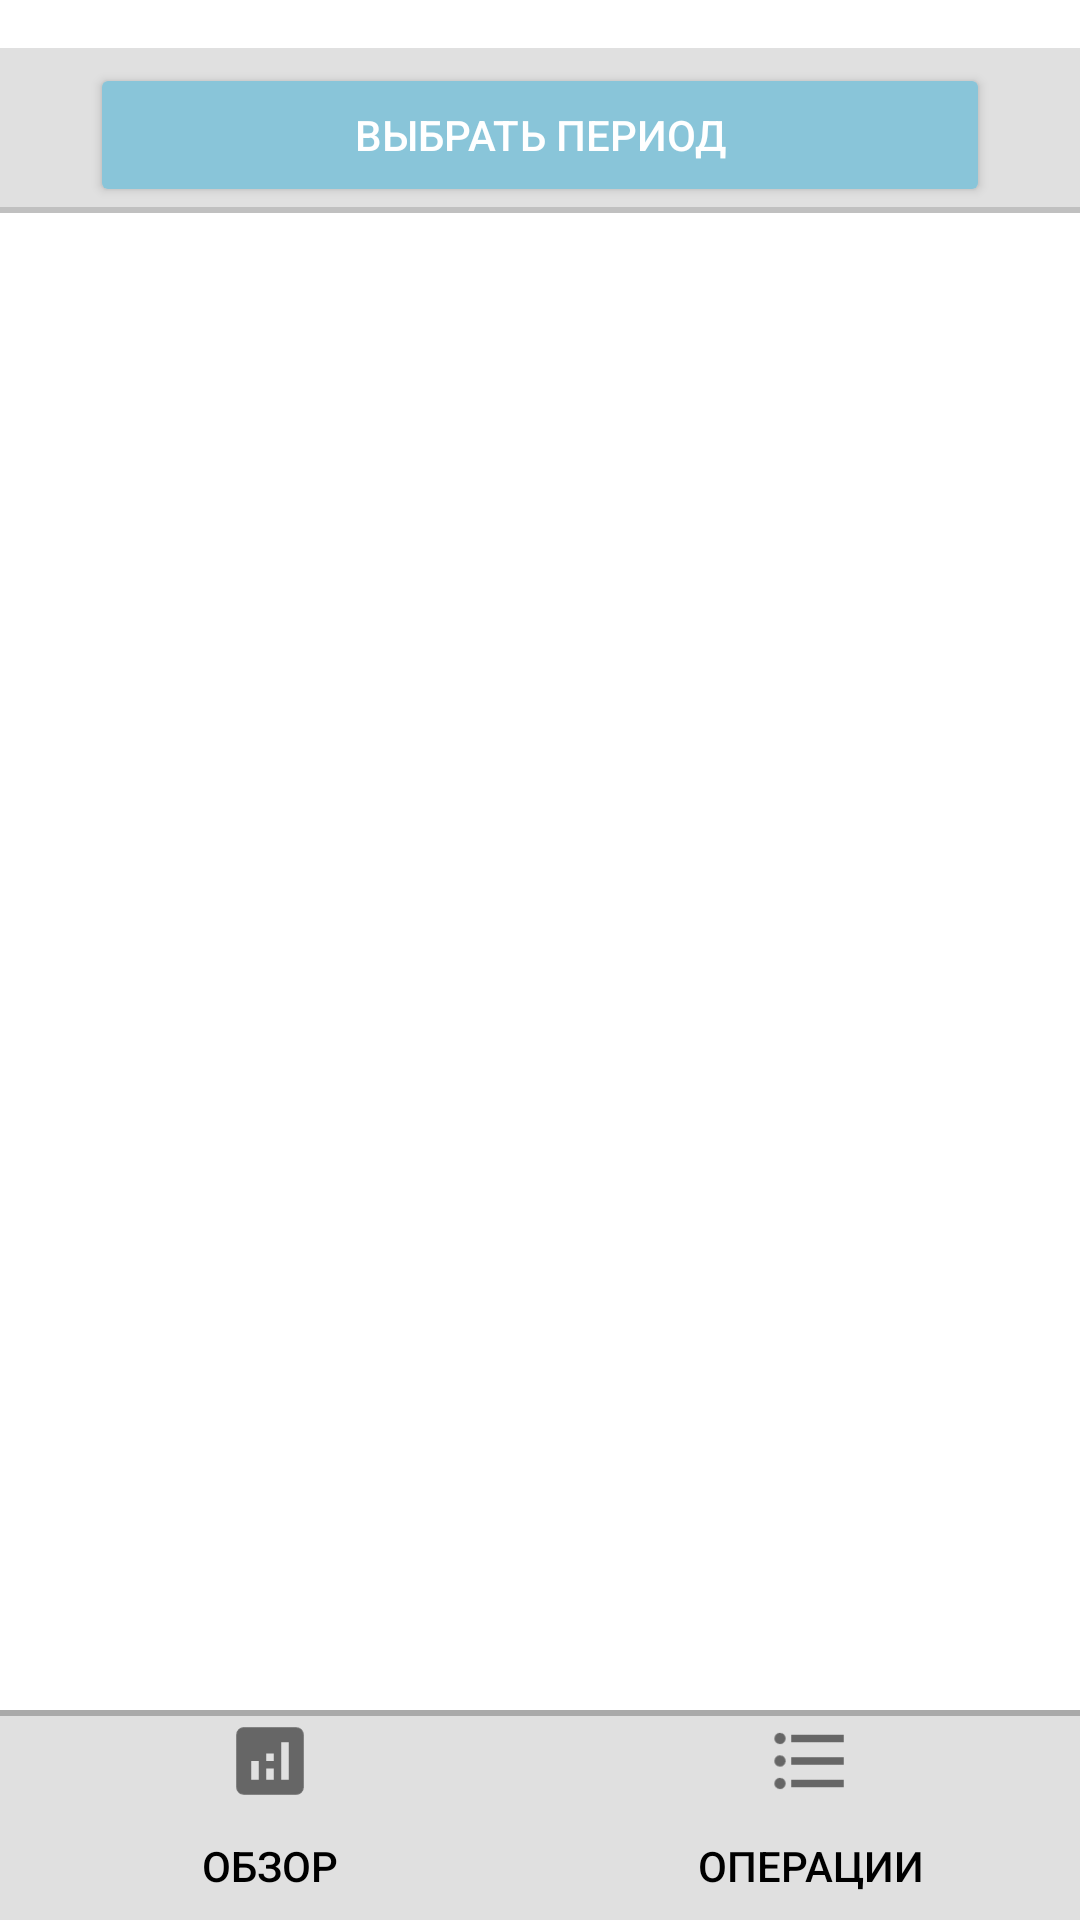

Android layout source for this screen:
<!-- AndroidManifest.xml: application theme Theme.FinanceManagerApp -->
<!-- res/layout/activity_main.xml -->
<?xml version="1.0" encoding="utf-8"?>
<androidx.constraintlayout.widget.ConstraintLayout xmlns:android="http://schemas.android.com/apk/res/android"
    xmlns:app="http://schemas.android.com/apk/res-auto"
    xmlns:tools="http://schemas.android.com/tools"
    android:id="@+id/main"
    android:layout_width="match_parent"
    android:layout_height="match_parent"
    tools:context=".MainActivity"
    android:background="@android:color/white">

    <LinearLayout
        android:id="@+id/header"
        android:layout_width="match_parent"
        android:layout_height="55dp"
        android:orientation="vertical"
        android:gravity="bottom|center"
        android:layout_marginTop="16dp"
        android:background="#E0E0E0"
        app:layout_constraintTop_toTopOf="parent"
        app:layout_constraintStart_toStartOf="parent"
        app:layout_constraintEnd_toEndOf="parent">

        <Button
            android:id="@+id/select_period_button"
            android:layout_width="300dp"
            android:layout_height="wrap_content"
            android:text="Выбрать период"
            android:backgroundTint="@color/select_period_color"
            android:textColor="@android:color/white"/>

        <View
            android:layout_width="match_parent"
            android:layout_height="2dp"
            android:background="#c0c0c0"
            app:layout_constraintBottom_toBottomOf="parent"/>
    </LinearLayout>

    <androidx.fragment.app.FragmentContainerView
        android:id="@+id/fragment_container_view"
        android:layout_width="0dp"
        android:layout_height="0dp"
        app:layout_constraintBottom_toTopOf="@id/navigation_bar"
        app:layout_constraintTop_toBottomOf="@id/header"
        app:layout_constraintStart_toStartOf="parent"
        app:layout_constraintEnd_toEndOf="parent"/>

    
    <LinearLayout
        android:id="@+id/navigation_bar"
        android:layout_width="match_parent"
        android:layout_height="70dp"
        android:orientation="vertical"
        android:background="#E0E0E0"
        app:layout_constraintBottom_toBottomOf="parent">

        
        <View
            android:layout_width="match_parent"
            android:layout_height="2dp"
            android:background="@android:color/darker_gray"/>

        <LinearLayout
            android:layout_width="match_parent"
            android:layout_height="wrap_content"
            android:orientation="horizontal"
            android:padding="0dp">

            <LinearLayout
                android:layout_width="0dp"
                android:layout_height="wrap_content"
                android:layout_weight="1"
                android:orientation="vertical"> 

                <ImageView
                    android:id="@+id/review_image_view"
                    android:layout_width="30dp"
                    android:layout_height="30dp"
                    android:layout_gravity="center"
                    android:src="@drawable/review_icon" /> 

                <Button
                    android:id="@+id/overview_button"
                    android:layout_width="wrap_content"
                    android:layout_height="40dp"
                    android:layout_gravity="center"
                    android:background="@android:color/transparent"
                    android:padding="0dp"
                    android:text="Обзор"
                    android:textColor="@android:color/black" /> 
            </LinearLayout>

            <LinearLayout
                android:layout_width="0dp"
                android:layout_height="wrap_content"
                android:layout_weight="1"
                android:orientation="vertical"> 

                <ImageView
                    android:id="@+id/operations_image_view"
                    android:layout_width="30dp"
                    android:layout_height="30dp"
                    android:layout_gravity="center"
                    android:src="@drawable/operations_icon" /> 

                <Button
                    android:id="@+id/operations_button"
                    android:layout_width="wrap_content"
                    android:layout_height="40dp"
                    android:layout_gravity="center"
                    android:background="@android:color/transparent"
                    android:padding="0dp"
                    android:text="Операции"
                    android:textColor="@android:color/black" /> 
            </LinearLayout>

        </LinearLayout>


    </LinearLayout>

</androidx.constraintlayout.widget.ConstraintLayout>
<!-- resources referenced by this layout -->
<resources>
  <color name="select_period_color">#89c5d9</color>
  <!-- drawable operations_icon: png bitmap (drawable, 806 bytes) -->
  <!-- drawable review_icon: png bitmap (drawable, 870 bytes) -->
  <style name="Theme.FinanceManagerApp" parent="Base.Theme.FinanceManagerApp" />
  <style name="Base.Theme.FinanceManagerApp" parent="Theme.Material3.DayNight.NoActionBar">
          
          
      </style>
</resources>
